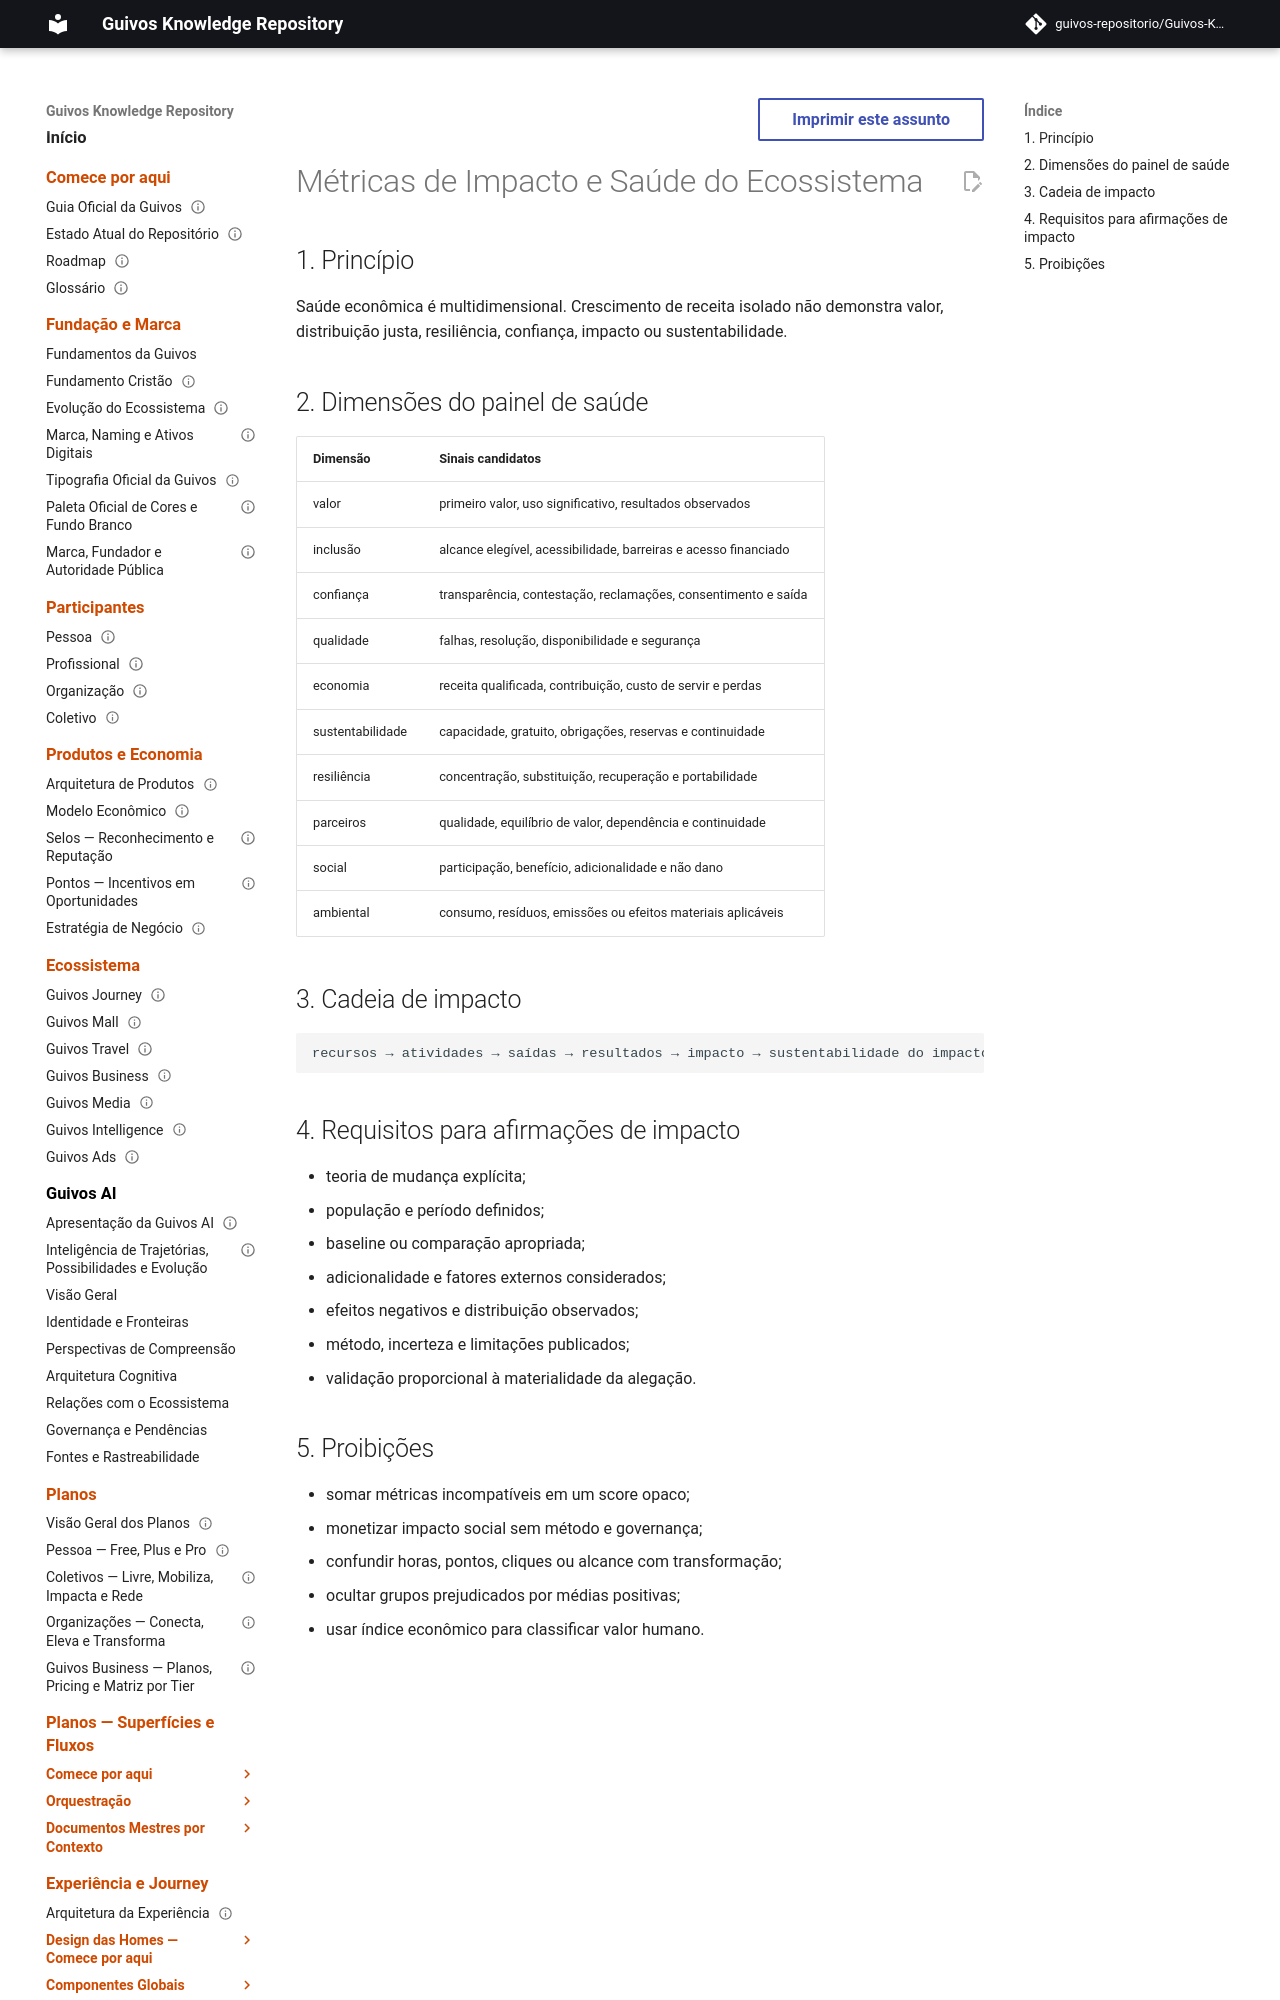

repository: guivos-repositorio/Guivos-Knowledge-Repository · page: economic-model/gem-009-impact-and-ecosystem-health/index.html · generator: mkdocs

---
id: GEM-009-IMPACT-AND-ECOSYSTEM-HEALTH-001
title: Métricas de Impacto e Saúde do Ecossistema
status: draft
version: 0.1.0
owner: Guivos Economic Model
last_updated: 2026-07-22
parent: GEM-009
---

# Métricas de Impacto e Saúde do Ecossistema

## 1. Princípio

Saúde econômica é multidimensional. Crescimento de receita isolado não demonstra valor, distribuição justa, resiliência, confiança, impacto ou sustentabilidade.
